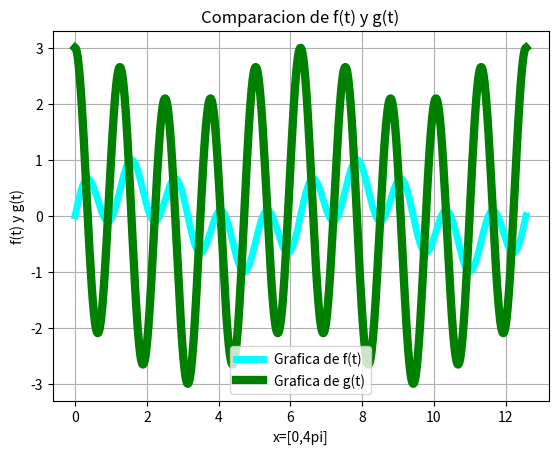

This figure's Python source:
# [redacted]
#Ejercicio 2 inciso c
import numpy as np
import matplotlib.pyplot as plt
from math import pi
x=(pi*(np.linspace(0,720,720)))/180
f=(np.sin(3*x))*(np.cos(2*x))
g=.5*np.cos(x)+(5/2)*np.cos(5*x)
plt.figure("Ejercicio 1c")
plt.plot(x,f,linewidth=5,color='cyan',label='Grafica de f(t)')
plt.legend()
plt.plot(x,g,linewidth=6,color='g',label='Grafica de g(t)')
plt.legend()
plt.title("Comparacion de f(t) y g(t)")
plt.xlabel('x=[0,4pi]')
plt.ylabel('f(t) y g(t)')
plt.grid(True)
plt.show()
